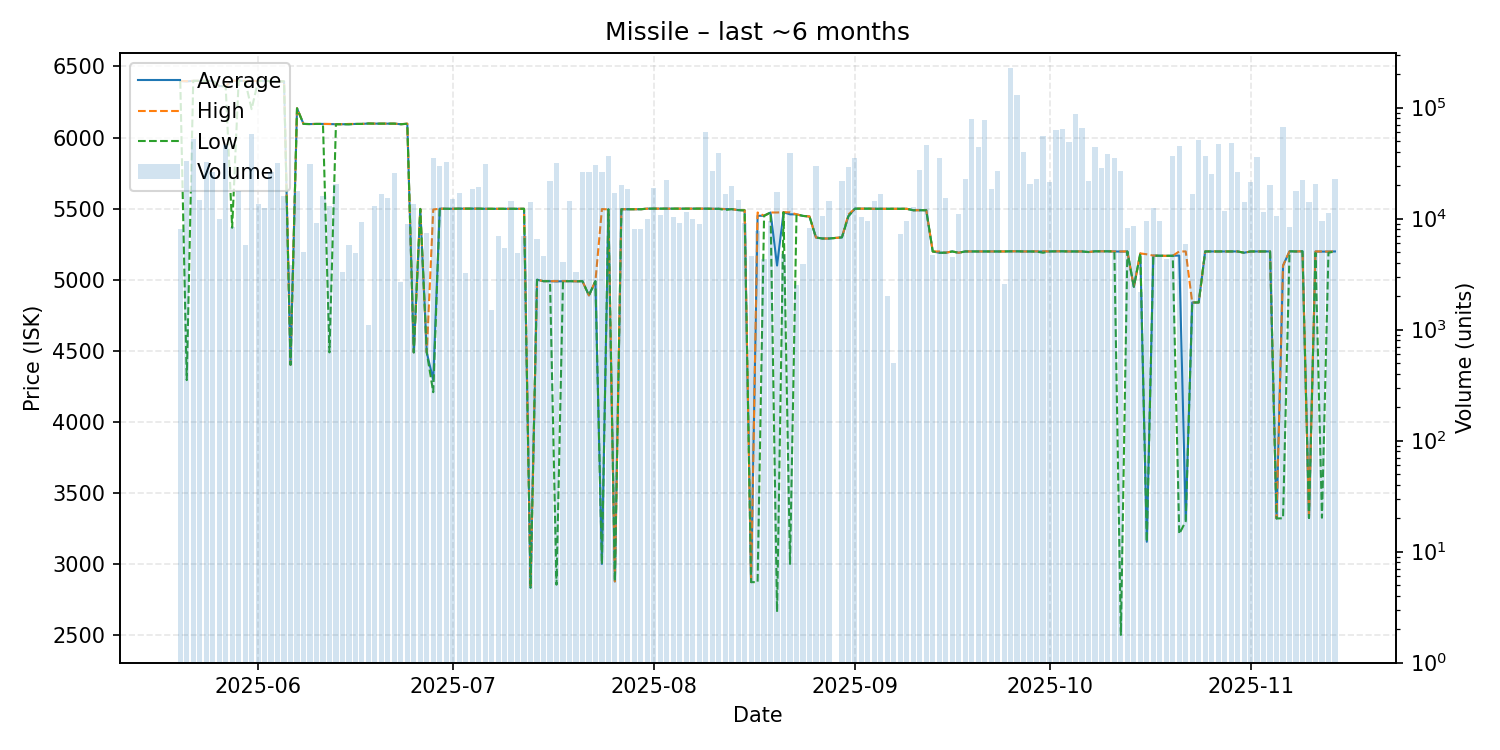

Values plotted in this chart, from the file beside it:
date, average, highest, lowest, order_count, volume
2025-05-20, 6398, 6398, 6398, 4, 8117
2025-05-21, 6395, 6397, 4294, 14, 32747
2025-05-22, 6399, 6399, 6399, 15, 52011
2025-05-23, 6399, 6399, 6399, 8, 14610
2025-05-24, 6399, 6399, 6399, 16, 32114
2025-05-25, 6399, 6399, 6399, 12, 26333
2025-05-26, 6362, 6362, 6362, 5, 9822
2025-05-27, 6362, 6362, 6362, 12, 45745
2025-05-28, 6399, 6400, 5366, 8, 8400
2025-05-29, 6400, 6400, 6400, 11, 17893
2025-05-30, 6398, 6398, 6398, 5, 5832
2025-05-31, 6398, 6398, 6200, 13, 58154
2025-06-01, 6398, 6398, 6398, 9, 13582
2025-06-02, 6398, 6398, 6398, 5, 12428
2025-06-03, 6398, 6398, 6398, 12, 26495
2025-06-04, 6396, 6396, 6396, 6, 31587
2025-06-05, 6395, 6395, 6395, 6, 15906
2025-06-06, 4402, 4402, 4402, 5, 3844
2025-06-07, 6206, 6206, 6206, 9, 17810
2025-06-08, 6096, 6096, 6096, 1, 5000
2025-06-09, 6095, 6095, 6095, 7, 31320
2025-06-10, 6096, 6096, 6096, 4, 9055
2025-06-11, 6096, 6096, 6096, 4, 15925
2025-06-12, 6095, 6096, 4489, 7, 12927
2025-06-13, 6094, 6094, 6094, 7, 20581
2025-06-14, 6094, 6094, 6094, 2, 3300
2025-06-15, 6094, 6096, 6093, 5, 5734
2025-06-16, 6096, 6096, 6096, 3, 4870
2025-06-17, 6096, 6096, 6096, 4, 9380
2025-06-18, 6099, 6099, 6099, 3, 1100
2025-06-19, 6098, 6098, 6098, 9, 13016
2025-06-20, 6098, 6098, 6098, 10, 16618
2025-06-21, 6098, 6098, 6098, 5, 15400
2025-06-22, 6098, 6098, 6098, 11, 25577
2025-06-23, 6094, 6094, 6094, 3, 2711
2025-06-24, 6097, 6098, 6097, 8, 8960
2025-06-25, 4489, 4489, 4489, 7, 13462
2025-06-26, 5498, 5498, 5498, 5, 5500
2025-06-27, 4488, 4488, 4488, 2, 7440
2025-06-28, 4295, 5494, 4209, 17, 34824
2025-06-29, 5500, 5500, 5500, 5, 29661
2025-06-30, 5499, 5499, 5499, 8, 32702
2025-07-01, 5499, 5499, 5499, 3, 15000
2025-07-02, 5500, 5500, 5500, 5, 17000
2025-07-03, 5500, 5500, 5500, 3, 3267
2025-07-04, 5500, 5500, 5500, 8, 18500
2025-07-05, 5500, 5500, 5500, 9, 19189
2025-07-06, 5499, 5499, 5499, 11, 30857
2025-07-07, 5499, 5499, 5499, 2, 1500
2025-07-08, 5499, 5499, 5499, 8, 6966
2025-07-09, 5499, 5499, 5499, 3, 5433
2025-07-10, 5499, 5499, 5499, 3, 14328
2025-07-11, 5499, 5499, 5499, 2, 4948
2025-07-12, 5499, 5499, 5499, 3, 7000
2025-07-13, 2834, 2834, 2834, 6, 14262
2025-07-14, 5000, 5000, 5000, 5, 6490
2025-07-15, 4990, 4990, 4990, 5, 4563
2025-07-16, 4990, 4990, 4990, 7, 22051
2025-07-17, 4988, 4990, 2855, 7, 31500
2025-07-18, 4990, 4990, 4990, 5, 4080
... 118 more rows
